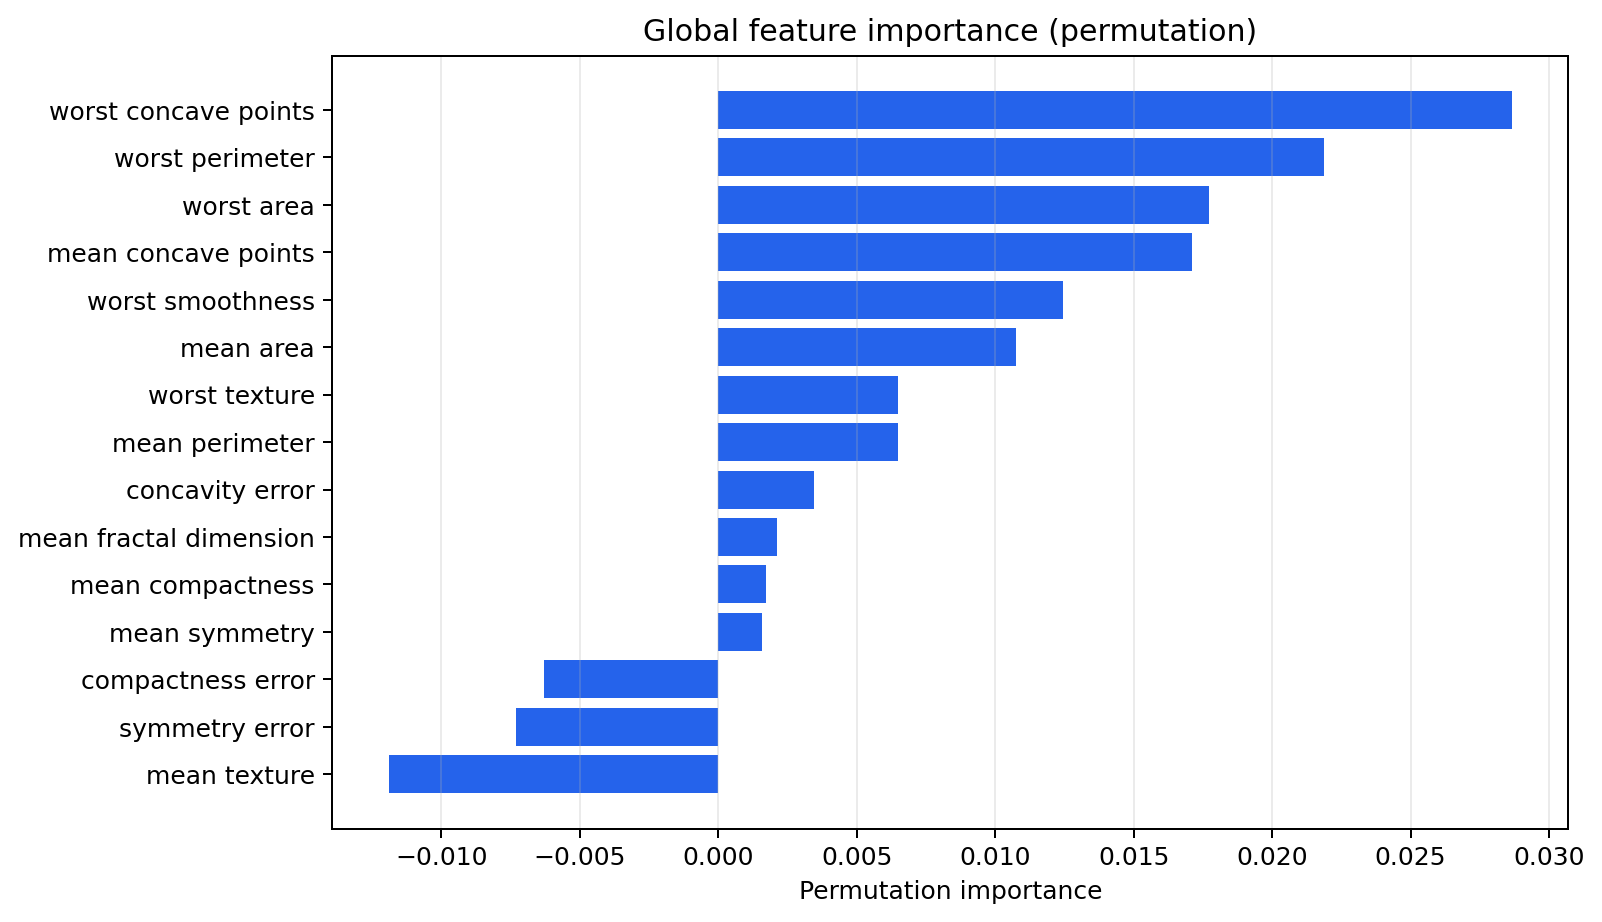

The file beside this chart, header and first rows:
feature, importance, method
worst concave points, 0.02867, permutation
worst perimeter, 0.02188, permutation
worst area, 0.01771, permutation
mean concave points, 0.01711, permutation
worst smoothness, 0.01245, permutation
mean area, 0.01076, permutation
mean perimeter, 0.006498, permutation
worst texture, 0.006498, permutation
concavity error, 0.003472, permutation
mean fractal dimension, 0.002133, permutation
mean compactness, 0.001736, permutation
mean symmetry, 0.001587, permutation
compactness error, -0.0063, permutation
symmetry error, -0.007292, permutation
mean texture, -0.0119, permutation
